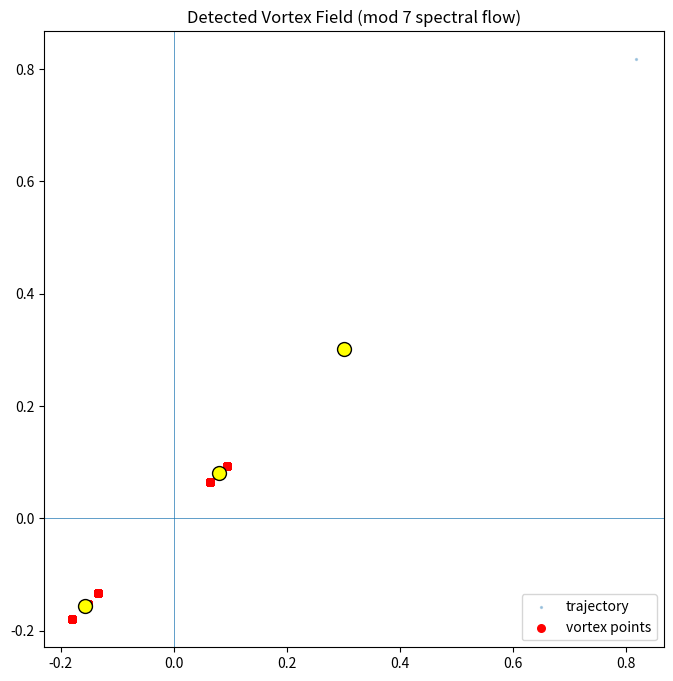
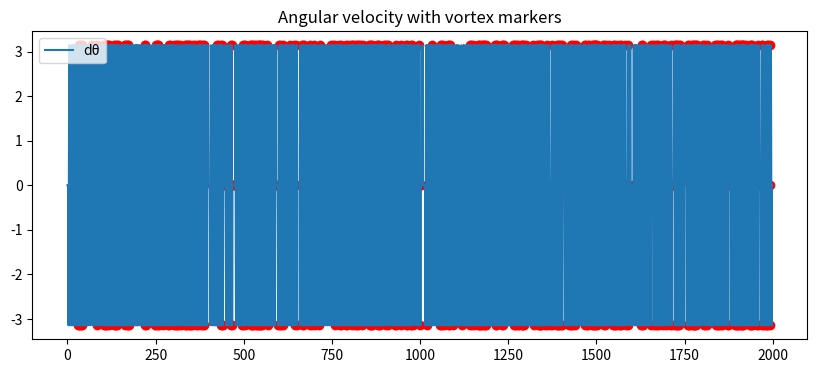

Here is the Python script that generated these plots, in order:
import numpy as np
import matplotlib.pyplot as plt
from numpy.linalg import eig

# ============================================================
# SETTINGS
# ============================================================

N_PRIMES = 2000
WINDOW = 5              # local window for stability

# relaxed thresholds (wichtig!)
ANGLE_THRESHOLD = 0.8
RADIUS_STABILITY = 0.15

# ============================================================
# PRIME GENERATOR
# ============================================================

def primes_upto(n):
    sieve = np.ones(n+1, dtype=bool)
    sieve[:2] = False
    for i in range(2, int(np.sqrt(n))+1):
        if sieve[i]:
            sieve[i*i:n+1:i] = False
    return np.where(sieve)[0]

# ============================================================
# BUILD TRANSITION MATRIX (mod 7)
# ============================================================

def build_transition_matrix(primes):
    residues = primes % 7
    T = np.zeros((7,7))

    for i in range(len(residues)-1):
        a, b = residues[i], residues[i+1]
        T[a, b] += 1

    # normalize rows
    row_sums = T.sum(axis=1, keepdims=True)
    row_sums[row_sums == 0] = 1
    T = T / row_sums
    return T, residues

# ============================================================
# SPECTRAL PROJECTION
# ============================================================

def spectral_projection(T):
    eigvals, eigvecs = eig(T)

    # pick complex conjugate pair
    idx = np.argsort(-np.abs(np.imag(eigvals)))
    v1 = eigvecs[:, idx[0]]
    v2 = eigvecs[:, idx[1]]

    coords = np.vstack([np.real(v1), np.real(v2)]).T
    return coords

# ============================================================
# FLOW TRAJECTORY
# ============================================================

def project_flow(residues, coords):
    traj = np.array([coords[r] for r in residues])
    x, y = traj[:,0], traj[:,1]

    theta = np.arctan2(y, x)
    r = np.sqrt(x**2 + y**2)

    dtheta = np.diff(theta)
    dr = np.diff(r)

    return x, y, theta, r, dtheta, dr

# ============================================================
# VORTEX DETECTION (improved!)
# ============================================================

def detect_vortices(dtheta, dr):
    vortices = []

    for i in range(WINDOW, len(dtheta)-WINDOW):
        local_dtheta = dtheta[i-WINDOW:i+WINDOW]
        local_dr = dr[i-WINDOW:i+WINDOW]

        mean_rot = np.mean(np.abs(local_dtheta))
        std_rot = np.std(local_dtheta)
        std_r = np.std(local_dr)

        # relaxed + real-system conditions
        if (
            mean_rot > ANGLE_THRESHOLD and
            std_rot > 0.5 and
            std_r < RADIUS_STABILITY
        ):
            vortices.append(i)

    return np.array(vortices, dtype=int)  # FIX!

# ============================================================
# CLUSTER VORTICES
# ============================================================

def cluster_vortices(vortex_idx, x, y, eps=0.05):
    clusters = []
    used = set()

    for i in vortex_idx:
        if i in used:
            continue

        cluster = [i]
        used.add(i)

        for j in vortex_idx:
            if j in used:
                continue

            dist = np.sqrt((x[i]-x[j])**2 + (y[i]-y[j])**2)
            if dist < eps:
                cluster.append(j)
                used.add(j)

        clusters.append(cluster)

    return clusters

# ============================================================
# MAIN
# ============================================================

def main():
    print("="*70)
    print("VORTEX FIELD DETECTOR (mod 7)")
    print("="*70)

    primes = primes_upto(N_PRIMES * 20)[:N_PRIMES]

    T, residues = build_transition_matrix(primes)
    coords = spectral_projection(T)

    x, y, theta, r, dtheta, dr = project_flow(residues, coords)

    vortex_idx = detect_vortices(dtheta, dr)
    clusters = cluster_vortices(vortex_idx, x, y)

    print(f"\nDetected vortex points: {len(vortex_idx)}")
    print(f"Detected vortex clusters: {len(clusters)}")

    # ========================================================
    # PLOT
    # ========================================================

    plt.figure(figsize=(8,8))
    plt.scatter(x, y, s=2, alpha=0.3, label="trajectory")

    # plot vortices (SAFE)
    if len(vortex_idx) > 0:
        plt.scatter(x[vortex_idx], y[vortex_idx],
                    color='red', s=30, label="vortex points")

    # cluster centers
    for c in clusters:
        cx = np.mean(x[c])
        cy = np.mean(y[c])
        plt.scatter(cx, cy, color='yellow', s=100, edgecolor='black')

    plt.axhline(0, linewidth=0.5)
    plt.axvline(0, linewidth=0.5)

    plt.title("Detected Vortex Field (mod 7 spectral flow)")
    plt.legend()
    plt.show()

    # ========================================================
    # TIME / ROTATION VIEW
    # ========================================================

    plt.figure(figsize=(10,4))
    plt.plot(dtheta, label="dθ")

    if len(vortex_idx) > 0:
        plt.scatter(vortex_idx, dtheta[vortex_idx], color='red')

    plt.title("Angular velocity with vortex markers")
    plt.legend()
    plt.show()

if __name__ == "__main__":
    main()


# ================= AUTO SAVE HOOK =================
import os
import matplotlib.pyplot as plt

if os.environ.get("AUTO_SAVE") == "1":

    figs = list(map(plt.figure, plt.get_fignums()))

    if not figs:
        print("[WARN] No figures to save.")

    for i, fig in enumerate(figs):
        filename = __file__.split("/")[-1].replace(".py", f"_{i}.png")
        fig.savefig(f"output/plots/{filename}", dpi=150, bbox_inches="tight")

    plt.close("all")

else:
    plt.show()

# =================================================
